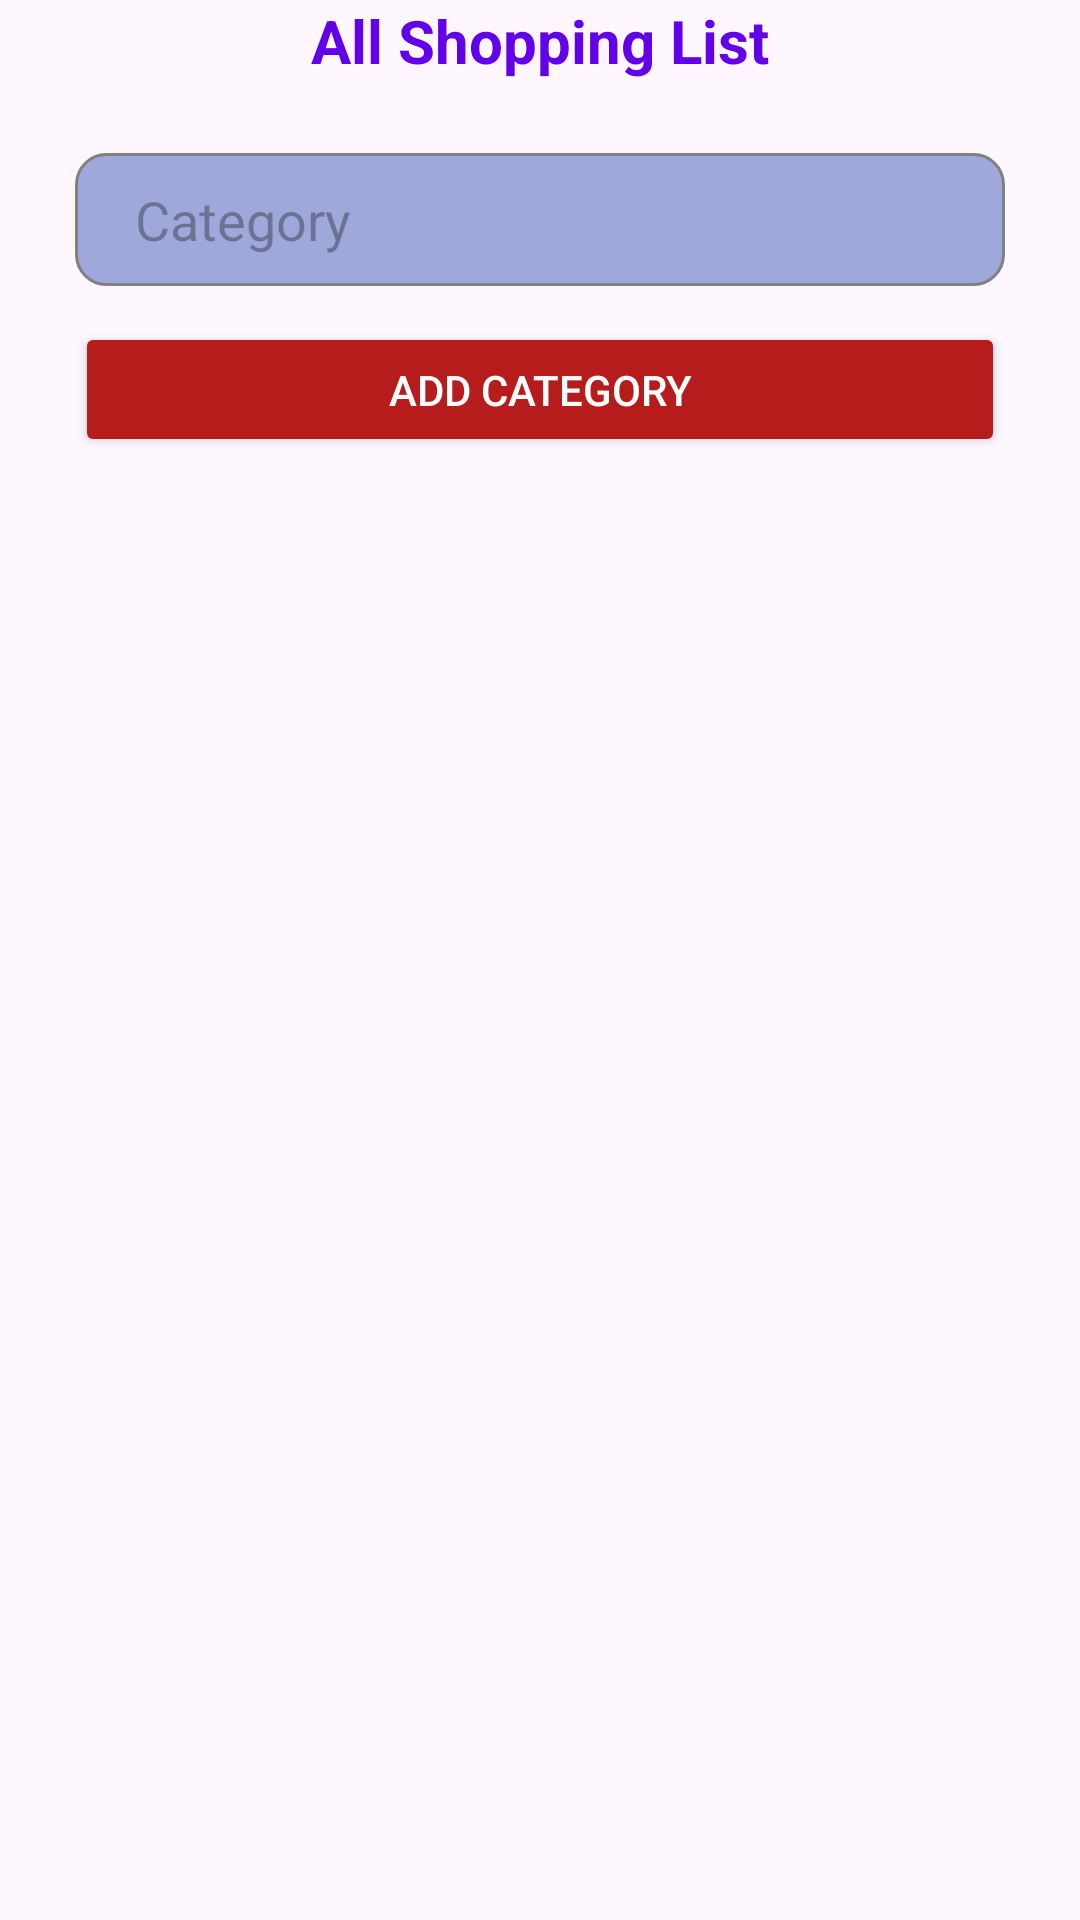

Layout XML and referenced resources for this Android screen:
<!-- AndroidManifest.xml: application theme Theme.ShoppingListJava -->
<!-- res/layout/activity_lists.xml -->
<?xml version="1.0" encoding="utf-8"?>
<androidx.constraintlayout.widget.ConstraintLayout xmlns:android="http://schemas.android.com/apk/res/android"
    xmlns:app="http://schemas.android.com/apk/res-auto"
    xmlns:tools="http://schemas.android.com/tools"
    android:id="@+id/main"
    android:layout_width="match_parent"
    android:layout_height="match_parent"
    tools:context=".Lists.ListsActivity">

    <TextView
        android:id="@+id/textView2"
        android:layout_width="wrap_content"
        android:layout_height="wrap_content"
        android:layout_weight="1"
        android:gravity="center"
        android:text="All Shopping List"
        android:textAlignment="center"
        android:textColor="#6200EA"
        android:textSize="20sp"
        android:textStyle="bold"
        app:layout_constraintEnd_toEndOf="parent"
        app:layout_constraintStart_toStartOf="parent"
        app:layout_constraintTop_toTopOf="parent" />

    <EditText
        android:id="@+id/edtCategory"
        android:layout_width="match_parent"
        android:layout_height="wrap_content"
        android:layout_marginTop="24dp"
        android:background="@drawable/edittext_background"
        android:hint="Category"
        android:inputType="text"
        android:paddingLeft="20dp"
        android:paddingTop="10dp"
        android:paddingRight="20dp"
        android:paddingBottom="10dp"
        android:layout_marginStart="25dp"
        android:layout_marginEnd="25dp"
        android:textColor="#FF6D00"
        app:layout_constraintEnd_toEndOf="parent"
        app:layout_constraintHorizontal_bias="0.0"
        app:layout_constraintStart_toStartOf="parent"
        app:layout_constraintTop_toBottomOf="@+id/textView2" />

    <Button
        android:id="@+id/btnAddCategory"
        android:layout_width="match_parent"
        android:layout_height="45dp"
        android:layout_marginTop="12dp"
        android:backgroundTint="#B71C1C"
        android:text="Add Category"
        android:textColor="#FFFFFF"
        android:layout_marginStart="25dp"
        android:layout_marginEnd="25dp"
        app:layout_constraintEnd_toEndOf="parent"
        app:layout_constraintStart_toStartOf="parent"
        app:layout_constraintTop_toBottomOf="@+id/edtCategory" />

    <androidx.recyclerview.widget.RecyclerView
        android:id="@+id/listsRv"
        android:layout_width="match_parent"
        android:layout_height="wrap_content"
        app:layout_constraintBottom_toBottomOf="parent"
        app:layout_constraintEnd_toEndOf="parent"
        app:layout_constraintHorizontal_bias="0.0"
        app:layout_constraintStart_toStartOf="parent"
        app:layout_constraintTop_toBottomOf="@+id/btnAddCategory"
        app:layout_constraintVertical_bias="0.034" />


</androidx.constraintlayout.widget.ConstraintLayout>
<!-- resources referenced by this layout -->
<resources>
  <!-- drawable edittext_background (drawable) -->
  <?xml version="1.0" encoding="utf-8"?>
  <selector xmlns:android="http://schemas.android.com/apk/res/android">
  
      <item android:state_enabled="true" android:state_focused="true">
          <shape android:shape="rectangle">
              <solid android:color="@android:color/white"/>
              <corners android:radius="10dp"/>
              <stroke android:color="#536DFE" android:width="1dp"/>
          </shape>
      </item>
  
      <item android:state_enabled="true">
          <shape android:shape="rectangle">
              <solid android:color="#9FA8DA"/>
              <corners android:radius="10dp"/>
              <stroke android:color="#808181" android:width="1dp"/>
          </shape>
      </item>
  </selector>
  <style name="Theme.ShoppingListJava" parent="Base.Theme.ShoppingListJava" />
  <style name="Base.Theme.ShoppingListJava" parent="Theme.Material3.DayNight.NoActionBar">
  
          
          
  
      </style>
</resources>
